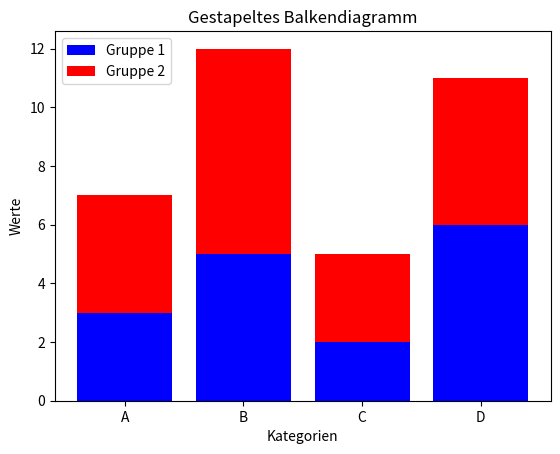

Python code for this plot:
import matplotlib.pyplot as plt
import numpy as np

categories=["A","B","C","D"]
# Beispiel-Daten für zwei Gruppen
group1 = [3, 5, 2, 6]
group2 = [4, 7, 3, 5]

# Balkendiagramm mit gestapelten Balken
plt.bar(categories, group1, color='blue', label='Gruppe 1')
plt.bar(categories, group2, bottom=group1, color='red', label='Gruppe 2')

# Legende und Achsenbeschriftung
plt.xlabel('Kategorien')
plt.ylabel('Werte')
plt.title('Gestapeltes Balkendiagramm')
plt.legend()
plt.show()
